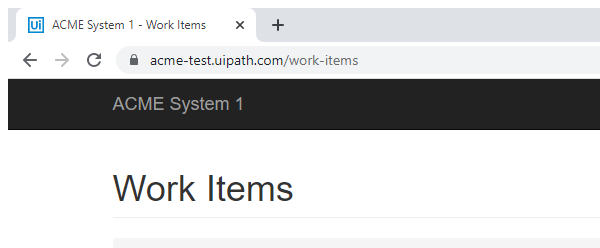
Task: Robotic Enterprise Framework
Workflow: GetTransactionData

Step 1: Attach Browser 'chrome.exe ACME' in window 'ACME System 1 - Work Items' (chrome.exe)
